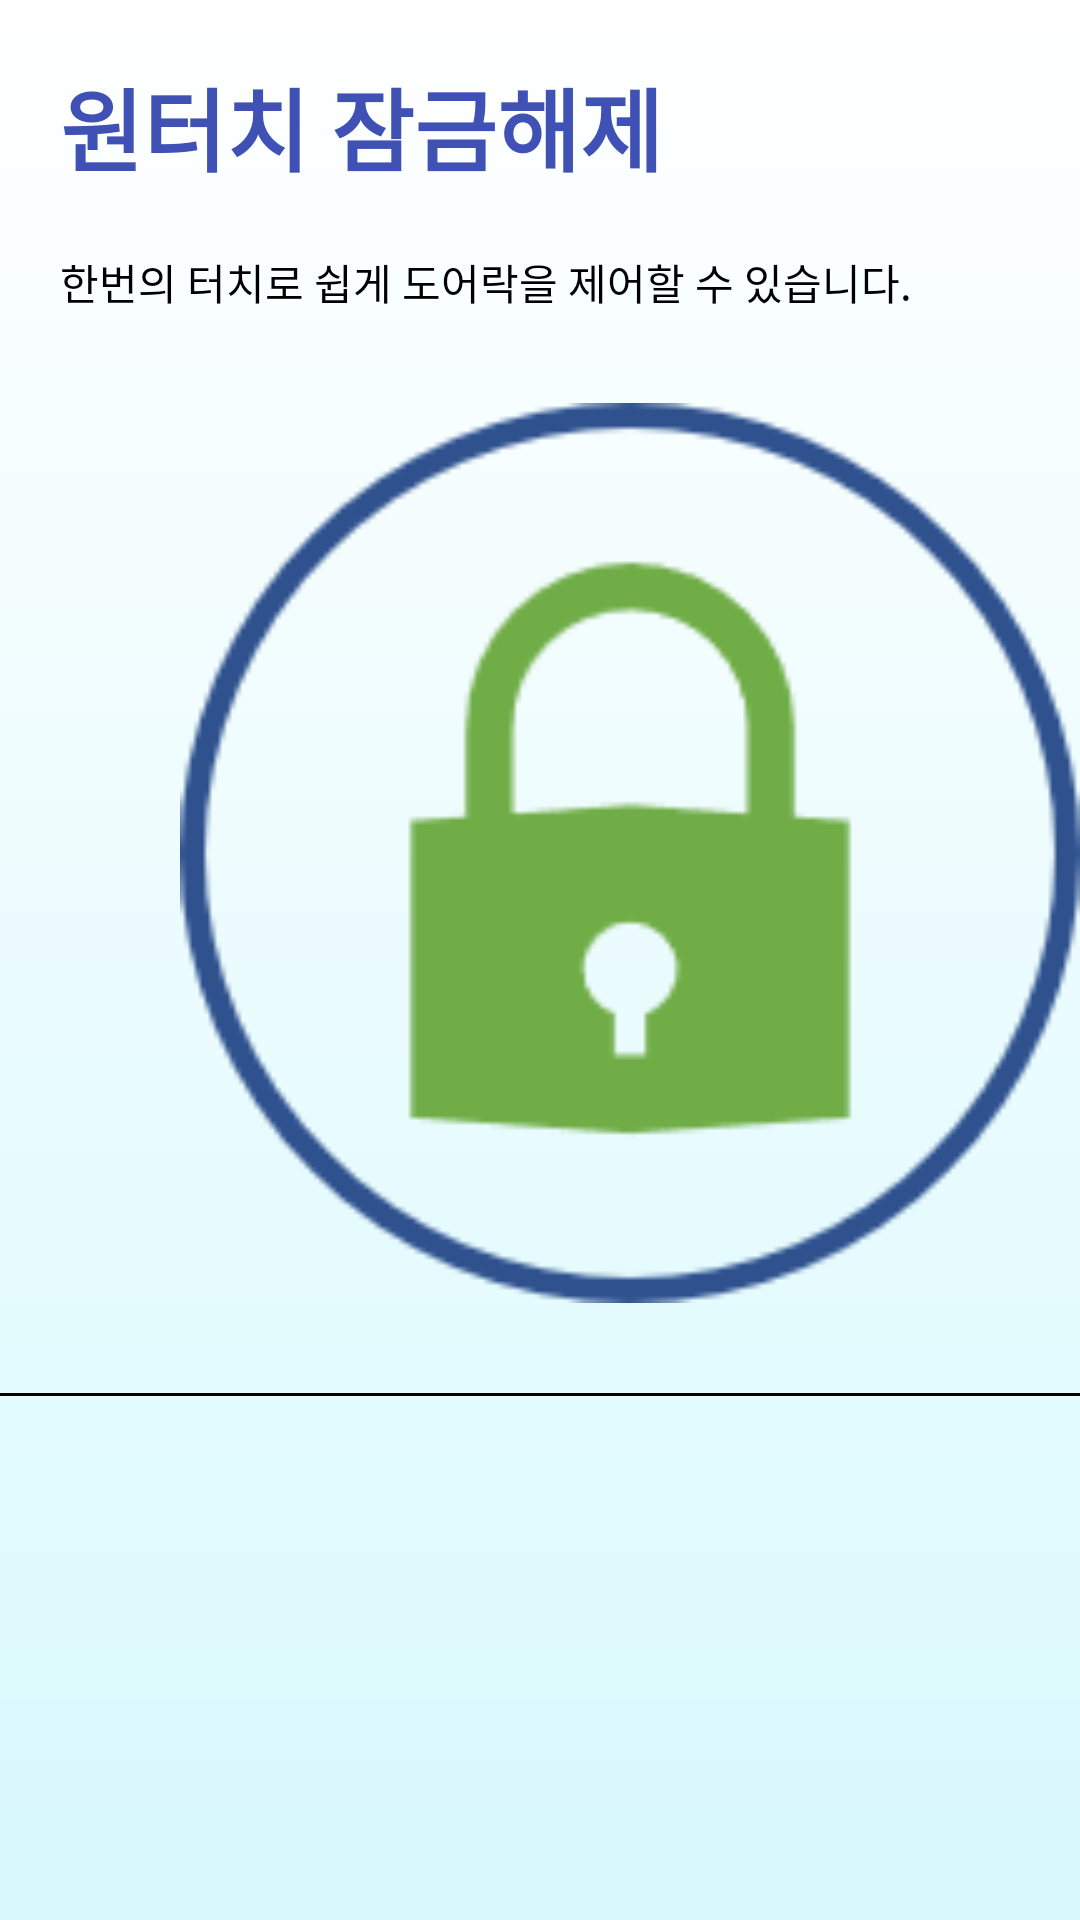

The Android layout XML behind this screen, and the referenced resources:
<!-- AndroidManifest.xml: application theme CustomTheme -->
<!-- res/layout/activity_main.xml -->
<?xml version="1.0" encoding="utf-8"?>
<LinearLayout xmlns:android="http://schemas.android.com/apk/res/android"
    android:layout_width="match_parent"
    android:layout_height="match_parent"
    android:background="@drawable/gradient_background">


    <LinearLayout
        android:layout_width="match_parent"
        android:layout_height="match_parent"
        android:orientation="vertical">

        <TextView
            android:id="@+id/Locktitle"
            android:layout_width="wrap_content"
            android:layout_height="wrap_content"
            android:text="원터치 잠금해제"
            android:layout_marginLeft = "20dp"
            android:layout_marginTop = "20dp"
            android:textSize = "30sp"
            android:textStyle="bold"
            android:textColor="#3F51B5"/>

        <TextView
            android:id="@+id/Lockexplain"
            android:layout_width="match_parent"
            android:layout_height="wrap_content"
            android:text="한번의 터치로 쉽게 도어락을 제어할 수 있습니다."
            android:layout_marginLeft = "20dp"
            android:layout_marginTop = "20dp"
            android:textColor="#000000"/>

        <Button
            android:id="@+id/Lockbutton"
            android:layout_width="300dp"
            android:layout_height="300dp"
            android:layout_marginHorizontal="60dp"
            android:layout_marginTop="30dp"
            android:background="@drawable/lock" />

        <View
            android:id="@+id/divider"
            android:layout_width="match_parent"
            android:layout_height="1dp"
            android:layout_marginTop="30dp"
            android:background="#000000" />

        <androidx.recyclerview.widget.RecyclerView
            android:id="@+id/recyclerview"
            android:layout_width="match_parent"
            android:layout_height="match_parent" />

    </LinearLayout>

</LinearLayout>
<!-- resources referenced by this layout -->
<resources>
  <!-- drawable gradient_background (drawable) -->
  <?xml version="1.0" encoding="utf-8"?>
  <shape xmlns:android="http://schemas.android.com/apk/res/android">
      <gradient
          android:startColor="#D8F9FD"
          android:endColor="#ffffff"
          android:angle="90"/>
  </shape>
  <!-- drawable lock: png bitmap (drawable, 26488 bytes) -->
  <style name="CustomTheme" parent="Theme.AppCompat.Light.NoActionBar">
          <item name="colorPrimary">@color/colorPrimary</item>
          <item name="colorPrimaryDark">#03A9F4</item>
          <item name="colorAccent">@color/colorAccent</item>
      </style>
  <!-- not gathered from this repository: default colours our renderer supplied (Android Studio template values) -->
  <color name="colorPrimary">#FF6200EE</color>
  <color name="colorAccent">#FF03DAC5</color>
</resources>
